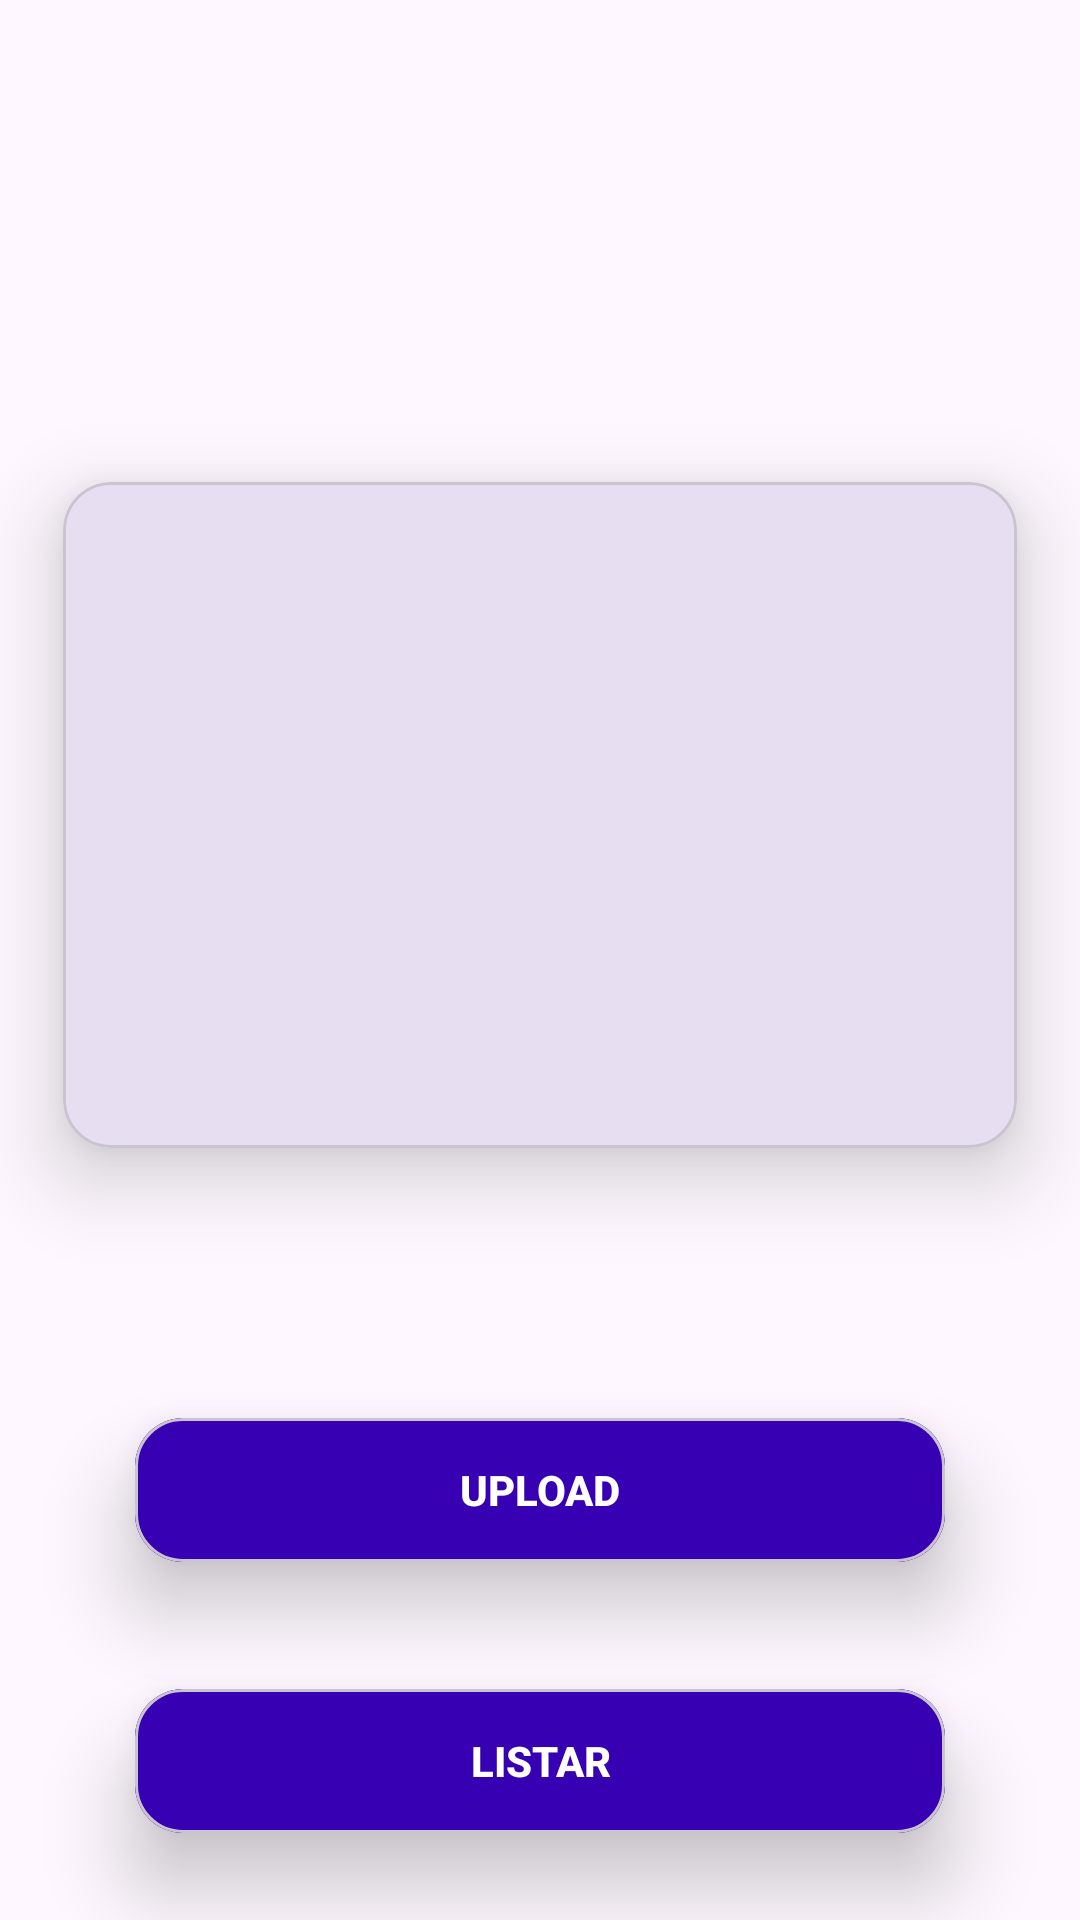

Here is an Android app screen rendered from its layout file. Give the layout XML and the strings, colors and styles it references.
<!-- AndroidManifest.xml: application theme Theme.UploadFireBase -->
<!-- res/layout/activity_main.xml -->
<?xml version="1.0" encoding="utf-8"?>
<androidx.constraintlayout.widget.ConstraintLayout xmlns:android="http://schemas.android.com/apk/res/android"
    xmlns:app="http://schemas.android.com/apk/res-auto"
    xmlns:tools="http://schemas.android.com/tools"
    android:layout_width="match_parent"
    android:layout_height="match_parent"
    tools:context=".MainActivity">

    <com.google.android.material.card.MaterialCardView
        android:id="@+id/imageCardView"
        android:layout_width="0dp"
        android:layout_height="280dp"
        android:layout_marginBottom="32dp"
        app:cardCornerRadius="16dp"
        app:cardElevation="16dp"
        app:cardUseCompatPadding="true"
        app:layout_constraintBottom_toTopOf="@+id/materialCardView2"
        app:layout_constraintEnd_toEndOf="parent"
        app:layout_constraintHorizontal_bias="0.5"
        app:layout_constraintStart_toStartOf="parent">

        <androidx.constraintlayout.widget.ConstraintLayout
            android:layout_width="match_parent"
            android:layout_height="match_parent">

            <ImageView
                android:id="@+id/imageView"
                android:layout_width="0dp"
                android:layout_height="0dp"
                android:scaleType="fitXY"
                app:layout_constraintBottom_toBottomOf="parent"
                app:layout_constraintEnd_toEndOf="parent"
                app:layout_constraintHorizontal_bias="0.5"
                app:layout_constraintStart_toStartOf="parent"
                app:layout_constraintTop_toTopOf="parent"
                app:srcCompat="@drawable/upload" />


        </androidx.constraintlayout.widget.ConstraintLayout>

    </com.google.android.material.card.MaterialCardView>
    <com.google.android.material.card.MaterialCardView
        android:id="@+id/materialCardView2"
        android:layout_width="0dp"
        android:layout_height="wrap_content"
        android:layout_marginHorizontal="24dp"
        android:layout_marginBottom="-16dp"
        app:cardCornerRadius="16dp"
        app:cardElevation="16dp"
        app:cardUseCompatPadding="true"
        app:layout_constraintBottom_toTopOf="@+id/materialCardView3"
        app:layout_constraintEnd_toEndOf="parent"
        app:layout_constraintStart_toStartOf="parent">

        <androidx.appcompat.widget.AppCompatButton
            android:id="@+id/uploadBtn"
            android:layout_width="match_parent"
            android:layout_height="match_parent"
            android:background="@color/purple_700"
            android:text="Upload"
            android:foreground="?attr/selectableItemBackground"
            android:textAllCaps="true"
            android:textColor="@color/white"
            android:textStyle="bold" />

    </com.google.android.material.card.MaterialCardView>
    <com.google.android.material.card.MaterialCardView
        android:id="@+id/materialCardView3"
        android:layout_width="0dp"
        android:layout_height="wrap_content"
        android:layout_marginHorizontal="24dp"

        app:cardCornerRadius="16dp"
        app:cardElevation="16dp"
        app:cardUseCompatPadding="true"
        app:layout_constraintBottom_toBottomOf="parent"
        app:layout_constraintEnd_toEndOf="parent"
        app:layout_constraintHorizontal_bias="0.5"
        app:layout_constraintStart_toStartOf="parent">

        <androidx.appcompat.widget.AppCompatButton
            android:id="@+id/showAllBtn"
            android:layout_width="match_parent"
            android:layout_height="match_parent"
            android:background="@color/purple_700"
            android:text="Listar"
            android:foreground="?attr/selectableItemBackground"
            android:textAllCaps="true"
            android:textColor="@color/white"
            android:textStyle="bold" />

    </com.google.android.material.card.MaterialCardView>
    <ImageView
        android:id="@+id/imageView2"
        android:layout_width="0dp"
        android:layout_height="200dp"
        android:layout_marginEnd="-50dp"
        android:rotationY="180"
        android:scaleType="fitXY"
        app:layout_constraintEnd_toEndOf="parent"
        app:layout_constraintHorizontal_bias="0.5"
        app:layout_constraintStart_toStartOf="parent"
        app:layout_constraintTop_toTopOf="parent"
        app:srcCompat="@drawable/topo" />

    <ProgressBar
        android:id="@+id/progressBar"
        android:layout_width="wrap_content"
        android:layout_height="wrap_content"
        android:visibility="gone"
        android:indeterminateTint="@color/purple_700"
        app:layout_constraintBottom_toTopOf="@+id/materialCardView2"
        app:layout_constraintEnd_toEndOf="parent"
        app:layout_constraintHorizontal_bias="0.5"
        app:layout_constraintStart_toStartOf="parent"
        app:layout_constraintTop_toBottomOf="@+id/imageCardView" />

</androidx.constraintlayout.widget.ConstraintLayout>
<!-- resources referenced by this layout -->
<resources>
  <color name="purple_700">#FF3700B3</color>
  <color name="white">#FFFFFFFF</color>
  <style name="Theme.UploadFireBase" parent="Base.Theme.UploadFireBase" />
  <style name="Base.Theme.UploadFireBase" parent="Theme.Material3.DayNight.NoActionBar">
          
          
      </style>
</resources>
